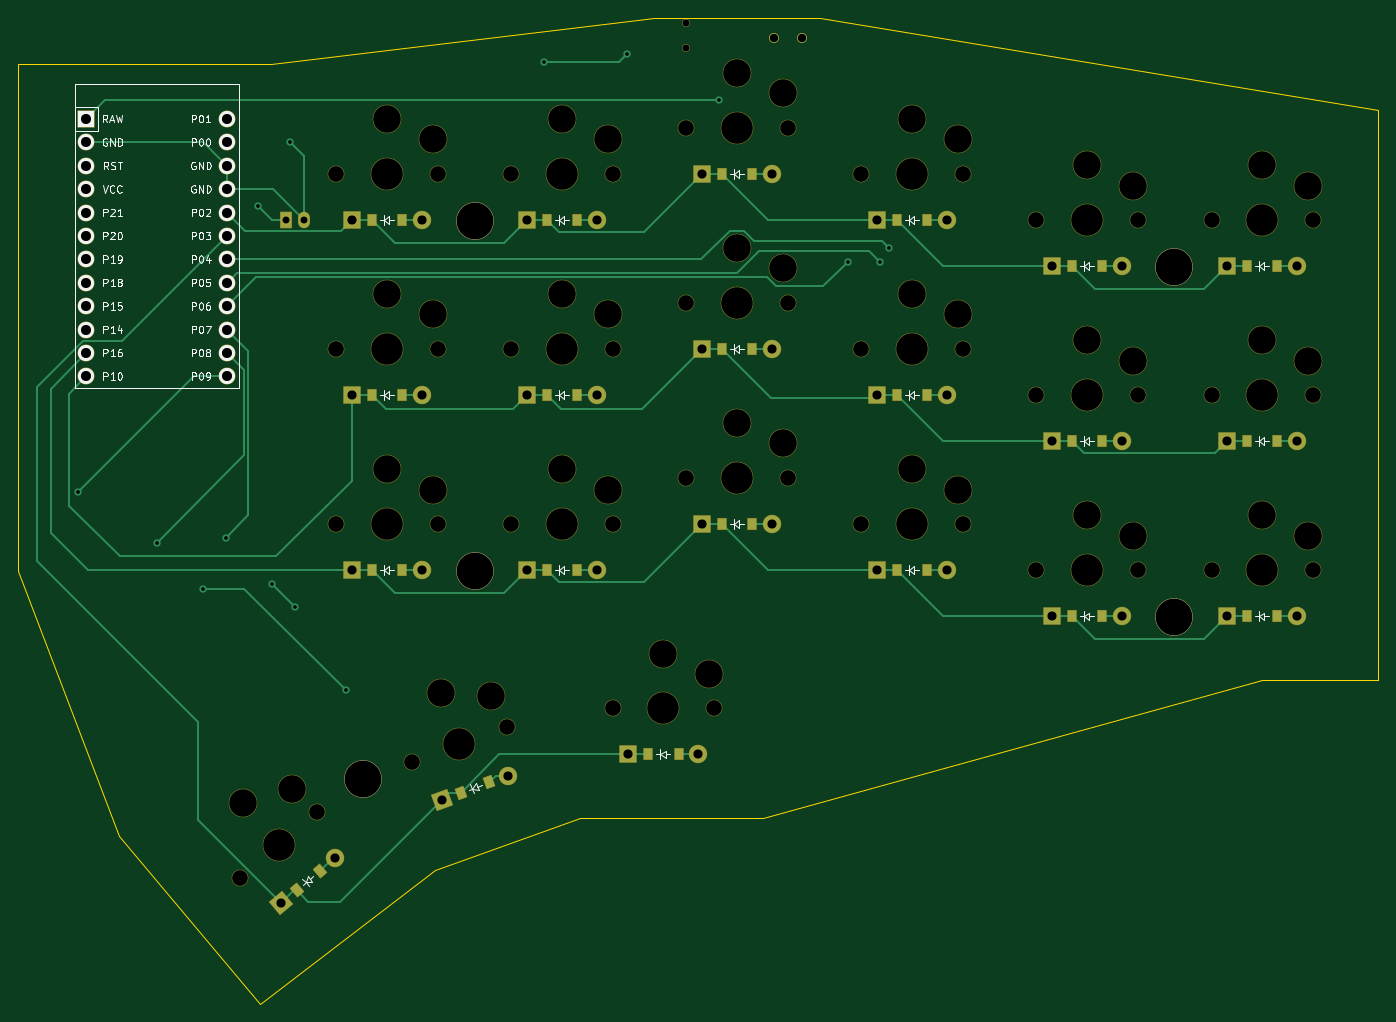
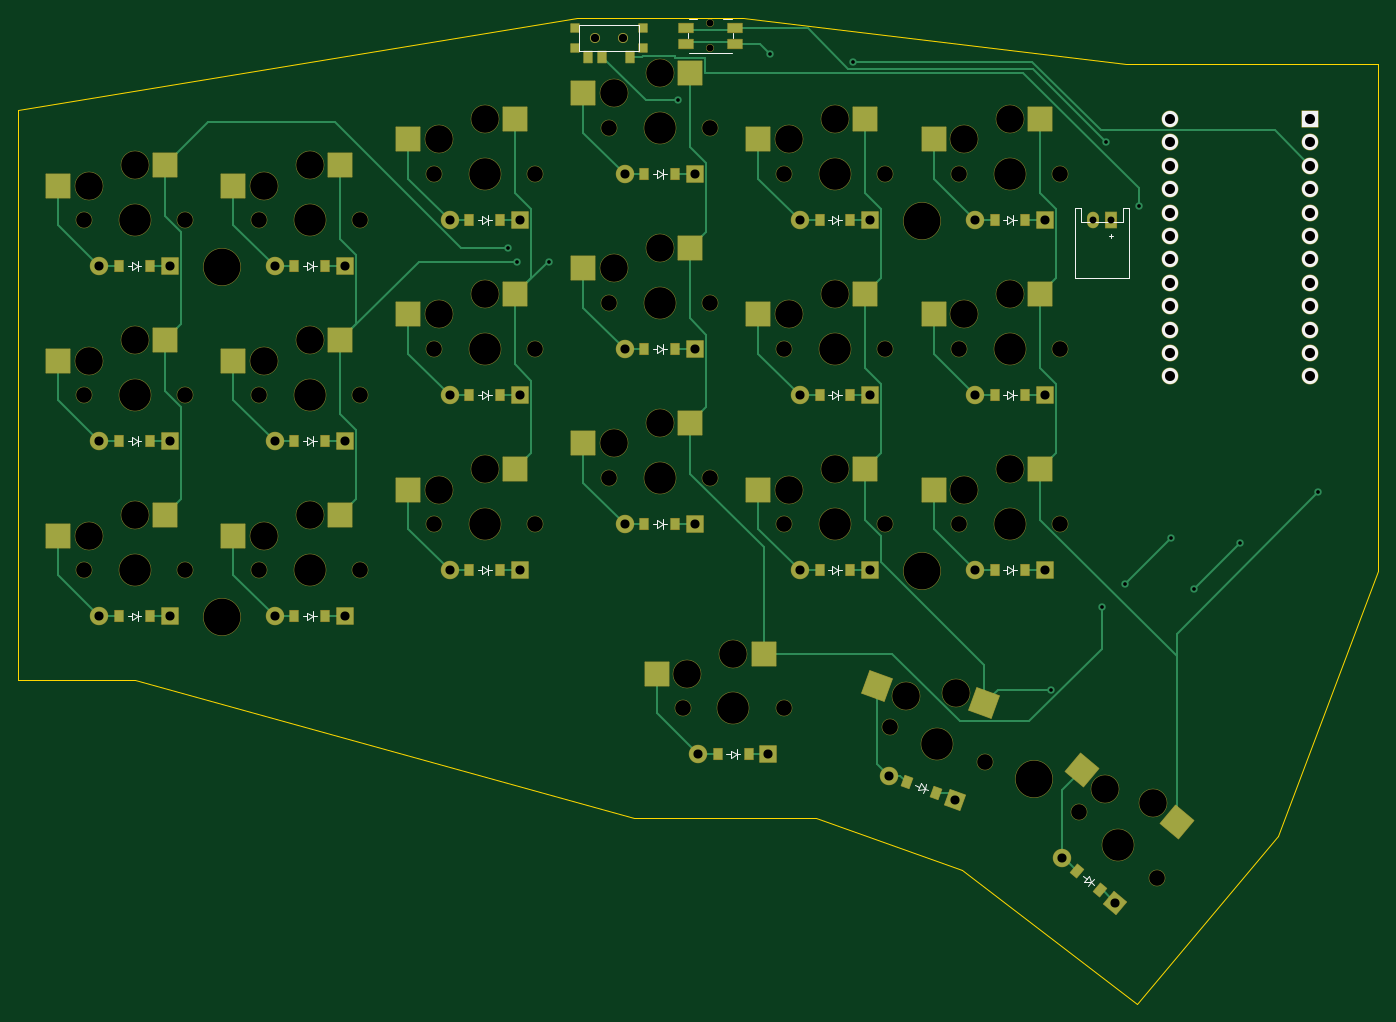
Circuit board: 11 layer files. Board 147.6 x 107.0 mm.
- bottom_copper: right_connected-B_Cu.gbr (21460 bytes)
- bottom_mask: right_connected-B_Mask.gbr (11552 bytes)
- paste: right_connected-B_Paste.gbr (4343 bytes)
- bottom_silk: right_connected-B_Silkscreen.gbr (10011 bytes)
- outline: right_connected-Edge_Cuts.gbr (1156 bytes)
- top_copper: right_connected-F_Cu.gbr (15913 bytes)
- top_mask: right_connected-F_Mask.gbr (9426 bytes)
- paste: right_connected-F_Paste.gbr (2294 bytes)
- top_silk: right_connected-F_Silkscreen.gbr (53592 bytes)
- drill: right_connected-NPTH.drl (2245 bytes)
- drill: right_connected-PTH.drl (1701 bytes)

=== bottom_copper: right_connected-B_Cu.gbr (21460 bytes, source omitted) ===
=== bottom_mask: right_connected-B_Mask.gbr (11552 bytes, source omitted) ===
=== paste: right_connected-B_Paste.gbr ===
%TF.GenerationSoftware,KiCad,Pcbnew,9.0.3*%
%TF.CreationDate,2025-09-27T17:44:53-06:00*%
%TF.ProjectId,right_connected,72696768-745f-4636-9f6e-6e6563746564,v1.0.0*%
%TF.SameCoordinates,Original*%
%TF.FileFunction,Paste,Bot*%
%TF.FilePolarity,Positive*%
%FSLAX46Y46*%
G04 Gerber Fmt 4.6, Leading zero omitted, Abs format (unit mm)*
G04 Created by KiCad (PCBNEW 9.0.3) date 2025-09-27 17:44:53*
%MOMM*%
%LPD*%
G01*
G04 APERTURE LIST*
G04 Aperture macros list*
%AMRotRect*
0 Rectangle, with rotation*
0 The origin of the aperture is its center*
0 $1 length*
0 $2 width*
0 $3 Rotation angle, in degrees counterclockwise*
0 Add horizontal line*
21,1,$1,$2,0,0,$3*%
G04 Aperture macros list end*
%ADD10R,0.900000X0.900000*%
%ADD11R,0.900000X1.250000*%
%ADD12R,2.600000X2.600000*%
%ADD13R,0.900000X1.200000*%
%ADD14RotRect,2.600000X2.600000X20.000000*%
%ADD15R,1.550000X1.000000*%
%ADD16RotRect,0.900000X1.200000X20.000000*%
%ADD17RotRect,0.900000X1.200000X40.000000*%
%ADD18RotRect,2.600000X2.600000X40.000000*%
G04 APERTURE END LIST*
D10*
%TO.C,T1*%
X314800000Y-41100000D03*
X314800000Y-43300000D03*
X322200000Y-41100000D03*
X322200000Y-43300000D03*
D11*
X316250000Y-44275000D03*
X319250000Y-44275000D03*
X320750000Y-44275000D03*
%TD*%
D12*
%TO.C,S19*%
X301725000Y-109050000D03*
X313275000Y-111250000D03*
%TD*%
%TO.C,S18*%
X271725000Y-51050000D03*
X283275000Y-53250000D03*
%TD*%
D13*
%TO.C,D14*%
X292350000Y-81000000D03*
X295650000Y-81000000D03*
%TD*%
D12*
%TO.C,S5*%
X347725000Y-75050000D03*
X359275000Y-77250000D03*
%TD*%
%TO.C,S4*%
X347725000Y-94050000D03*
X359275000Y-96250000D03*
%TD*%
%TO.C,S15*%
X290725000Y-51050000D03*
X302275000Y-53250000D03*
%TD*%
D13*
%TO.C,D1*%
X368350000Y-105000000D03*
X371650000Y-105000000D03*
%TD*%
%TO.C,D9*%
X330350000Y-62000000D03*
X333650000Y-62000000D03*
%TD*%
D14*
%TO.C,S20*%
X277754400Y-114431606D03*
X289360294Y-112548597D03*
%TD*%
D13*
%TO.C,D3*%
X368350000Y-67000000D03*
X371650000Y-67000000D03*
%TD*%
%TO.C,D15*%
X292350000Y-62000000D03*
X295650000Y-62000000D03*
%TD*%
%TO.C,D6*%
X349350000Y-67000000D03*
X352650000Y-67000000D03*
%TD*%
D12*
%TO.C,S13*%
X290725000Y-89050000D03*
X302275000Y-91250000D03*
%TD*%
D13*
%TO.C,D7*%
X330350000Y-100000000D03*
X333650000Y-100000000D03*
%TD*%
%TO.C,D17*%
X273350000Y-81000000D03*
X276650000Y-81000000D03*
%TD*%
D12*
%TO.C,S10*%
X309725000Y-84050000D03*
X321275000Y-86250000D03*
%TD*%
D15*
%TO.C,B1*%
X304875000Y-41150000D03*
X310125000Y-41150000D03*
X304875000Y-42850000D03*
X310125000Y-42850000D03*
%TD*%
D13*
%TO.C,D11*%
X311350000Y-76000000D03*
X314650000Y-76000000D03*
%TD*%
%TO.C,D18*%
X273350000Y-62000000D03*
X276650000Y-62000000D03*
%TD*%
%TO.C,D2*%
X368350000Y-86000000D03*
X371650000Y-86000000D03*
%TD*%
D12*
%TO.C,S3*%
X366725000Y-56050000D03*
X378275000Y-58250000D03*
%TD*%
D16*
%TO.C,D20*%
X283026520Y-124165457D03*
X286127506Y-123036791D03*
%TD*%
D13*
%TO.C,D4*%
X349350000Y-105000000D03*
X352650000Y-105000000D03*
%TD*%
D12*
%TO.C,S7*%
X328725000Y-89050000D03*
X340275000Y-91250000D03*
%TD*%
D13*
%TO.C,D5*%
X349350000Y-86000000D03*
X352650000Y-86000000D03*
%TD*%
D12*
%TO.C,S6*%
X347725000Y-56050000D03*
X359275000Y-58250000D03*
%TD*%
D13*
%TO.C,D8*%
X330350000Y-81000000D03*
X333650000Y-81000000D03*
%TD*%
D17*
%TO.C,D21*%
X265179719Y-134729978D03*
X267707665Y-132608778D03*
%TD*%
D13*
%TO.C,D10*%
X311350000Y-95000000D03*
X314650000Y-95000000D03*
%TD*%
D12*
%TO.C,S2*%
X366725000Y-75050000D03*
X378275000Y-77250000D03*
%TD*%
%TO.C,S14*%
X290725000Y-70050000D03*
X302275000Y-72250000D03*
%TD*%
%TO.C,S1*%
X366725000Y-94050000D03*
X378275000Y-96250000D03*
%TD*%
%TO.C,S12*%
X309725000Y-46050000D03*
X321275000Y-48250000D03*
%TD*%
%TO.C,S9*%
X328725000Y-51050000D03*
X340275000Y-53250000D03*
%TD*%
%TO.C,S17*%
X271725000Y-70050000D03*
X283275000Y-72250000D03*
%TD*%
D18*
%TO.C,S21*%
X256896372Y-127386321D03*
X267158318Y-121647422D03*
%TD*%
D13*
%TO.C,D16*%
X273350000Y-100000000D03*
X276650000Y-100000000D03*
%TD*%
%TO.C,D12*%
X311350000Y-57000000D03*
X314650000Y-57000000D03*
%TD*%
%TO.C,D19*%
X303350000Y-120000000D03*
X306650000Y-120000000D03*
%TD*%
D12*
%TO.C,S16*%
X271725000Y-89050000D03*
X283275000Y-91250000D03*
%TD*%
%TO.C,S8*%
X328725000Y-70050000D03*
X340275000Y-72250000D03*
%TD*%
D13*
%TO.C,D13*%
X292350000Y-100000000D03*
X295650000Y-100000000D03*
%TD*%
D12*
%TO.C,S11*%
X309725000Y-65050000D03*
X321275000Y-67250000D03*
%TD*%
M02*

=== bottom_silk: right_connected-B_Silkscreen.gbr (10011 bytes, source omitted) ===
=== outline: right_connected-Edge_Cuts.gbr ===
%TF.GenerationSoftware,KiCad,Pcbnew,9.0.3*%
%TF.CreationDate,2025-09-27T17:44:53-06:00*%
%TF.ProjectId,right_connected,72696768-745f-4636-9f6e-6e6563746564,v1.0.0*%
%TF.SameCoordinates,Original*%
%TF.FileFunction,Profile,NP*%
%FSLAX46Y46*%
G04 Gerber Fmt 4.6, Leading zero omitted, Abs format (unit mm)*
G04 Created by KiCad (PCBNEW 9.0.3) date 2025-09-27 17:44:53*
%MOMM*%
%LPD*%
G01*
G04 APERTURE LIST*
%TA.AperFunction,Profile*%
%ADD10C,0.150000*%
%TD*%
G04 APERTURE END LIST*
D10*
X245928422Y-128822351D02*
X261226767Y-147054209D01*
X382600000Y-111900000D02*
X382600000Y-50100000D01*
X280171165Y-132547548D02*
X296000000Y-126900000D01*
X235000000Y-100100000D02*
X245928422Y-128822351D01*
X304000000Y-40100000D02*
X262400000Y-45100000D01*
X382600000Y-50100000D02*
X322000000Y-40100000D01*
X370000000Y-111900000D02*
X382600000Y-111900000D01*
X315800000Y-126900000D02*
X370000000Y-111900000D01*
X235000000Y-45100000D02*
X235000000Y-100100000D01*
X261226767Y-147054209D02*
X280171165Y-132547548D01*
X296000000Y-126900000D02*
X315800000Y-126900000D01*
X262400000Y-45100000D02*
X235000000Y-45100000D01*
X322000000Y-40100000D02*
X304000000Y-40100000D01*
M02*

=== top_copper: right_connected-F_Cu.gbr (15913 bytes, source omitted) ===
=== top_mask: right_connected-F_Mask.gbr (9426 bytes, source omitted) ===
=== paste: right_connected-F_Paste.gbr ===
%TF.GenerationSoftware,KiCad,Pcbnew,9.0.3*%
%TF.CreationDate,2025-09-27T17:44:53-06:00*%
%TF.ProjectId,right_connected,72696768-745f-4636-9f6e-6e6563746564,v1.0.0*%
%TF.SameCoordinates,Original*%
%TF.FileFunction,Paste,Top*%
%TF.FilePolarity,Positive*%
%FSLAX46Y46*%
G04 Gerber Fmt 4.6, Leading zero omitted, Abs format (unit mm)*
G04 Created by KiCad (PCBNEW 9.0.3) date 2025-09-27 17:44:53*
%MOMM*%
%LPD*%
G01*
G04 APERTURE LIST*
G04 Aperture macros list*
%AMRotRect*
0 Rectangle, with rotation*
0 The origin of the aperture is its center*
0 $1 length*
0 $2 width*
0 $3 Rotation angle, in degrees counterclockwise*
0 Add horizontal line*
21,1,$1,$2,0,0,$3*%
G04 Aperture macros list end*
%ADD10R,0.900000X1.200000*%
%ADD11RotRect,0.900000X1.200000X20.000000*%
%ADD12RotRect,0.900000X1.200000X40.000000*%
G04 APERTURE END LIST*
D10*
%TO.C,D14*%
X292350000Y-81000000D03*
X295650000Y-81000000D03*
%TD*%
%TO.C,D1*%
X368350000Y-105000000D03*
X371650000Y-105000000D03*
%TD*%
%TO.C,D9*%
X330350000Y-62000000D03*
X333650000Y-62000000D03*
%TD*%
%TO.C,D3*%
X368350000Y-67000000D03*
X371650000Y-67000000D03*
%TD*%
%TO.C,D15*%
X292350000Y-62000000D03*
X295650000Y-62000000D03*
%TD*%
%TO.C,D6*%
X349350000Y-67000000D03*
X352650000Y-67000000D03*
%TD*%
%TO.C,D7*%
X330350000Y-100000000D03*
X333650000Y-100000000D03*
%TD*%
%TO.C,D17*%
X273350000Y-81000000D03*
X276650000Y-81000000D03*
%TD*%
%TO.C,D11*%
X311350000Y-76000000D03*
X314650000Y-76000000D03*
%TD*%
%TO.C,D18*%
X273350000Y-62000000D03*
X276650000Y-62000000D03*
%TD*%
%TO.C,D2*%
X368350000Y-86000000D03*
X371650000Y-86000000D03*
%TD*%
D11*
%TO.C,D20*%
X283026520Y-124165457D03*
X286127506Y-123036791D03*
%TD*%
D10*
%TO.C,D4*%
X349350000Y-105000000D03*
X352650000Y-105000000D03*
%TD*%
%TO.C,D5*%
X349350000Y-86000000D03*
X352650000Y-86000000D03*
%TD*%
%TO.C,D8*%
X330350000Y-81000000D03*
X333650000Y-81000000D03*
%TD*%
D12*
%TO.C,D21*%
X265179719Y-134729978D03*
X267707665Y-132608778D03*
%TD*%
D10*
%TO.C,D10*%
X311350000Y-95000000D03*
X314650000Y-95000000D03*
%TD*%
%TO.C,D16*%
X273350000Y-100000000D03*
X276650000Y-100000000D03*
%TD*%
%TO.C,D12*%
X311350000Y-57000000D03*
X314650000Y-57000000D03*
%TD*%
%TO.C,D19*%
X303350000Y-120000000D03*
X306650000Y-120000000D03*
%TD*%
%TO.C,D13*%
X292350000Y-100000000D03*
X295650000Y-100000000D03*
%TD*%
M02*

=== top_silk: right_connected-F_Silkscreen.gbr (53592 bytes, source omitted) ===
=== drill: right_connected-NPTH.drl ===
M48
; DRILL file {KiCad 9.0.3} date 2025-09-27T17:44:56-0600
; FORMAT={-:-/ absolute / metric / decimal}
; #@! TF.CreationDate,2025-09-27T17:44:56-06:00
; #@! TF.GenerationSoftware,Kicad,Pcbnew,9.0.3
; #@! TF.FileFunction,NonPlated,1,2,NPTH
FMAT,2
METRIC
; #@! TA.AperFunction,NonPlated,NPTH,ComponentDrill
T1C0.750
; #@! TA.AperFunction,NonPlated,NPTH,ComponentDrill
T2C0.900
; #@! TA.AperFunction,NonPlated,NPTH,ComponentDrill
T3C1.702
; #@! TA.AperFunction,NonPlated,NPTH,ComponentDrill
T4C3.000
; #@! TA.AperFunction,NonPlated,NPTH,ComponentDrill
T5C3.429
; #@! TA.AperFunction,NonPlated,NPTH,ComponentDrill
T6C4.000
%
G90
G05
T1
X307.5Y-40.625
X307.5Y-43.375
T2
X317.0Y-42.2
X320.0Y-42.2
T3
X259.017Y-133.374
X267.443Y-126.304
X269.5Y-57.0
X269.5Y-76.0
X269.5Y-95.0
X277.699Y-120.784
X280.5Y-57.0
X280.5Y-76.0
X280.5Y-95.0
X288.035Y-117.022
X288.5Y-57.0
X288.5Y-76.0
X288.5Y-95.0
X299.5Y-57.0
X299.5Y-76.0
X299.5Y-95.0
X299.5Y-115.0
X307.5Y-52.0
X307.5Y-71.0
X307.5Y-90.0
X310.5Y-115.0
X318.5Y-52.0
X318.5Y-71.0
X318.5Y-90.0
X326.5Y-57.0
X326.5Y-76.0
X326.5Y-95.0
X337.5Y-57.0
X337.5Y-76.0
X337.5Y-95.0
X345.5Y-62.0
X345.5Y-81.0
X345.5Y-100.0
X356.5Y-62.0
X356.5Y-81.0
X356.5Y-100.0
X364.5Y-62.0
X364.5Y-81.0
X364.5Y-100.0
X375.5Y-62.0
X375.5Y-81.0
X375.5Y-100.0
T4
X259.405Y-125.281
X264.65Y-123.753
X275.0Y-51.05
X275.0Y-70.05
X275.0Y-89.05
X280.0Y-53.25
X280.0Y-72.25
X280.0Y-91.25
X280.832Y-113.311
X286.283Y-113.669
X294.0Y-51.05
X294.0Y-70.05
X294.0Y-89.05
X299.0Y-53.25
X299.0Y-72.25
X299.0Y-91.25
X305.0Y-109.05
X310.0Y-111.25
X313.0Y-46.05
X313.0Y-65.05
X313.0Y-84.05
X318.0Y-48.25
X318.0Y-67.25
X318.0Y-86.25
X332.0Y-51.05
X332.0Y-70.05
X332.0Y-89.05
X337.0Y-53.25
X337.0Y-72.25
X337.0Y-91.25
X351.0Y-56.05
X351.0Y-75.05
X351.0Y-94.05
X356.0Y-58.25
X356.0Y-77.25
X356.0Y-96.25
X370.0Y-56.05
X370.0Y-75.05
X370.0Y-94.05
X375.0Y-58.25
X375.0Y-77.25
X375.0Y-96.25
T5
X263.23Y-129.839
X275.0Y-57.0
X275.0Y-76.0
X275.0Y-95.0
X282.867Y-118.903
X294.0Y-57.0
X294.0Y-76.0
X294.0Y-95.0
X305.0Y-115.0
X313.0Y-52.0
X313.0Y-71.0
X313.0Y-90.0
X332.0Y-57.0
X332.0Y-76.0
X332.0Y-95.0
X351.0Y-62.0
X351.0Y-81.0
X351.0Y-100.0
X370.0Y-62.0
X370.0Y-81.0
X370.0Y-100.0
T6
X272.38Y-122.72
X284.54Y-62.1
X284.54Y-100.1
X360.46Y-67.1
X360.46Y-105.1
M30

=== drill: right_connected-PTH.drl ===
M48
; DRILL file {KiCad 9.0.3} date 2025-09-27T17:44:56-0600
; FORMAT={-:-/ absolute / metric / decimal}
; #@! TF.CreationDate,2025-09-27T17:44:56-06:00
; #@! TF.GenerationSoftware,Kicad,Pcbnew,9.0.3
; #@! TF.FileFunction,Plated,1,2,PTH
FMAT,2
METRIC
; #@! TA.AperFunction,Plated,PTH,ViaDrill
T1C0.400
; #@! TA.AperFunction,Plated,PTH,ComponentDrill
T2C0.750
; #@! TA.AperFunction,Plated,PTH,ComponentDrill
T3C0.991
; #@! TA.AperFunction,Plated,PTH,ComponentDrill
T4C1.092
%
G90
G05
T1
X241.5Y-91.5
X250.0Y-97.0
X255.0Y-102.0
X257.5Y-96.5
X261.0Y-60.5
X262.5Y-101.5
X264.5Y-53.5
X265.0Y-104.0
X270.5Y-113.0
X292.0Y-44.824
X301.0Y-44.0
X311.0Y-49.0
X325.0Y-66.5
X328.5Y-66.5
X329.5Y-65.0
T2
X264.0Y-62.0
X266.0Y-62.0
T3
X263.525Y-136.118
X269.362Y-131.22
X271.19Y-62.0
X271.19Y-81.0
X271.19Y-100.0
X278.81Y-62.0
X278.81Y-81.0
X278.81Y-100.0
X280.997Y-124.904
X288.157Y-122.298
X290.19Y-62.0
X290.19Y-81.0
X290.19Y-100.0
X297.81Y-62.0
X297.81Y-81.0
X297.81Y-100.0
X301.19Y-120.0
X308.81Y-120.0
X309.19Y-57.0
X309.19Y-76.0
X309.19Y-95.0
X316.81Y-57.0
X316.81Y-76.0
X316.81Y-95.0
X328.19Y-62.0
X328.19Y-81.0
X328.19Y-100.0
X335.81Y-62.0
X335.81Y-81.0
X335.81Y-100.0
X347.19Y-67.0
X347.19Y-86.0
X347.19Y-105.0
X354.81Y-67.0
X354.81Y-86.0
X354.81Y-105.0
X366.19Y-67.0
X366.19Y-86.0
X366.19Y-105.0
X373.81Y-67.0
X373.81Y-86.0
X373.81Y-105.0
T4
X242.38Y-51.03
X242.38Y-53.57
X242.38Y-56.11
X242.38Y-58.65
X242.38Y-61.19
X242.38Y-63.73
X242.38Y-66.27
X242.38Y-68.81
X242.38Y-71.35
X242.38Y-73.89
X242.38Y-76.43
X242.38Y-78.97
X257.62Y-51.03
X257.62Y-53.57
X257.62Y-56.11
X257.62Y-58.65
X257.62Y-61.19
X257.62Y-63.73
X257.62Y-66.27
X257.62Y-68.81
X257.62Y-71.35
X257.62Y-73.89
X257.62Y-76.43
X257.62Y-78.97
M30

